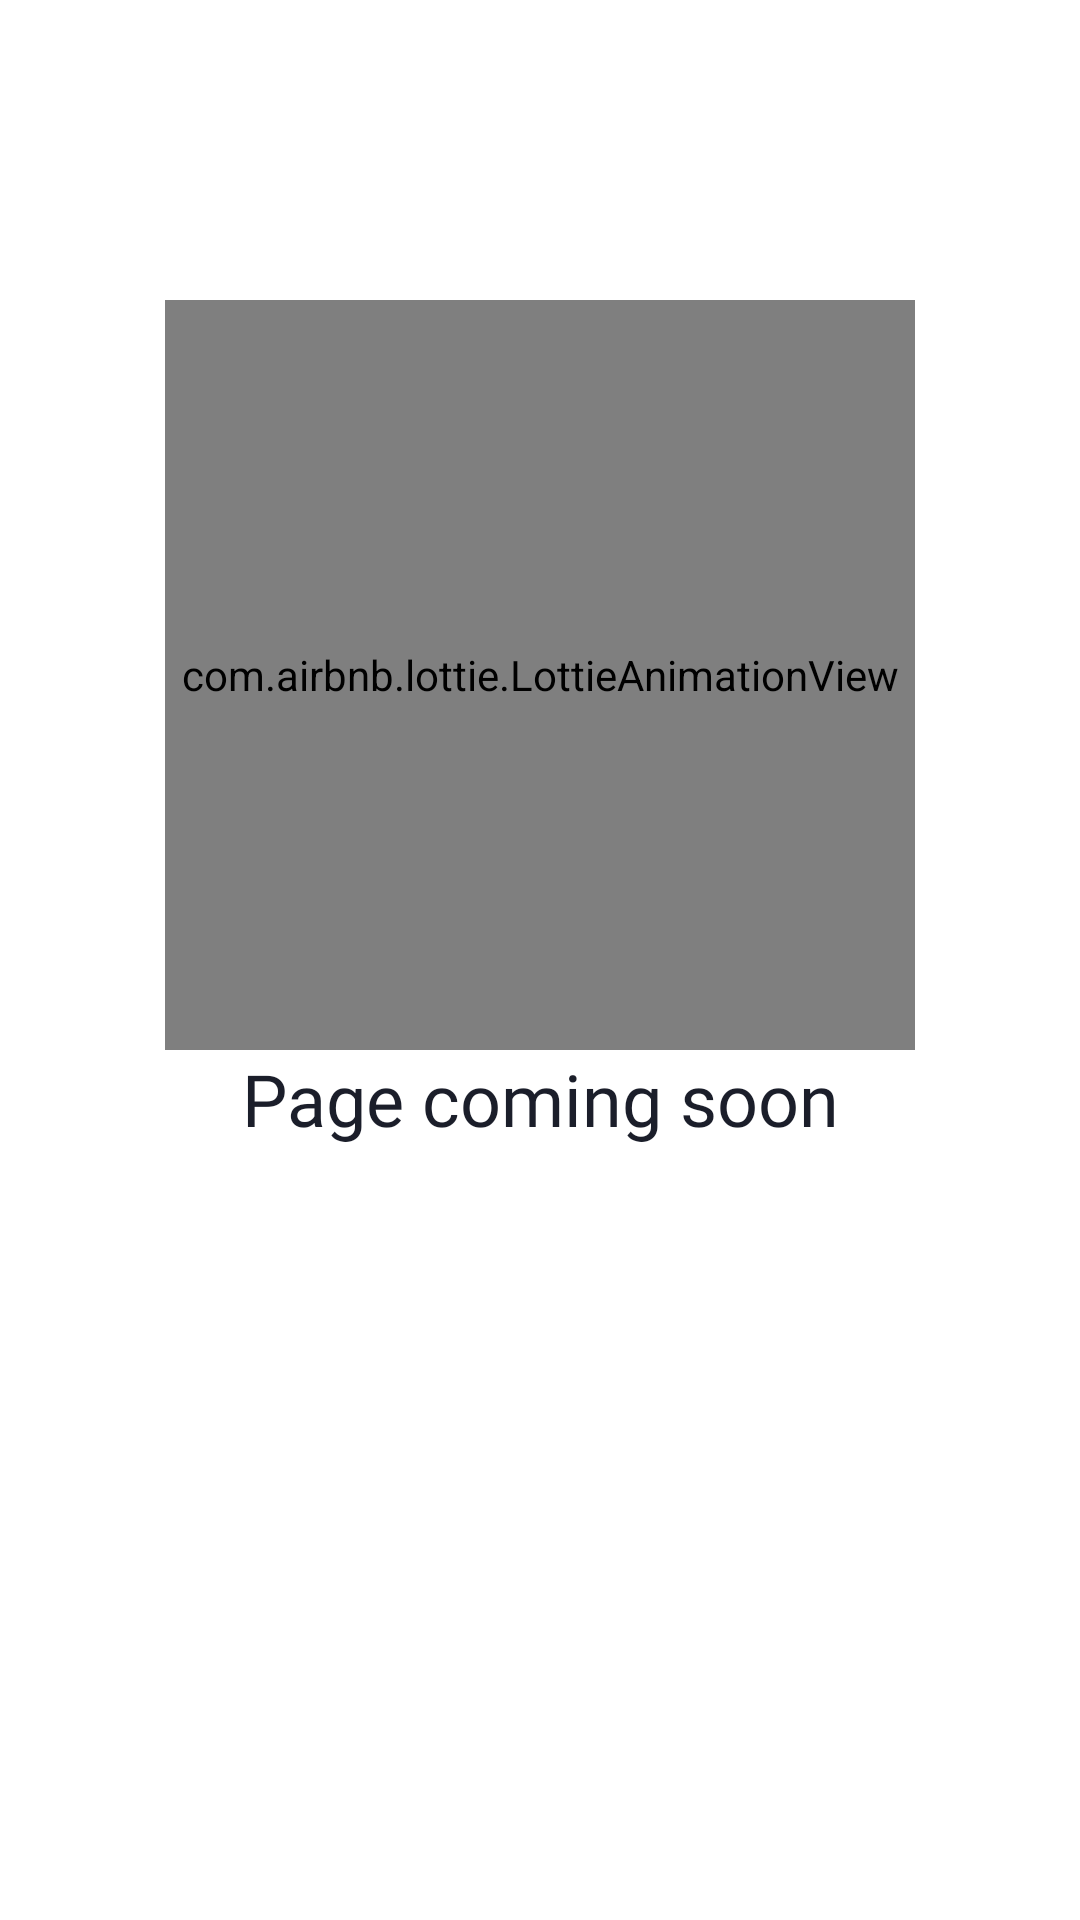

Produce the Android XML layout that renders to this screen, including the resource entries it uses.
<!-- AndroidManifest.xml: application theme Theme.CoronavirusApp -->
<!-- res/layout/fragment_page_coming_soon.xml -->
<?xml version="1.0" encoding="utf-8"?>
<layout xmlns:android="http://schemas.android.com/apk/res/android"
    xmlns:tools="http://schemas.android.com/tools"
    xmlns:app="http://schemas.android.com/apk/res-auto"
    tools:context=".ui.page_coming_soon.PageComingSoonFragment">

    <androidx.constraintlayout.widget.ConstraintLayout
        android:layout_width="match_parent"
        android:layout_height="match_parent">


        <com.airbnb.lottie.LottieAnimationView
            android:id="@+id/virusAnimation"
            android:layout_width="250dp"
            android:layout_height="250dp"
            app:lottie_rawRes="@raw/virus"
            app:lottie_autoPlay="true"
            app:lottie_loop="true"
            android:layout_marginTop="100dp"
            app:layout_constraintTop_toTopOf="parent"
            app:layout_constraintStart_toStartOf="parent"
            app:layout_constraintEnd_toEndOf="parent"/>

        <TextView
            android:layout_width="wrap_content"
            android:layout_height="wrap_content"
            style="@style/textStyle"
            android:textColor="@color/colorPageComingSoonText"
            android:textSize="24sp"
            android:text="@string/pageComingSoonText"
            app:layout_constraintTop_toBottomOf="@id/virusAnimation"
            app:layout_constraintStart_toStartOf="parent"
            app:layout_constraintEnd_toEndOf="parent"/>

    </androidx.constraintlayout.widget.ConstraintLayout>

</layout>
<!-- resources referenced by this layout -->
<resources>
  <color name="colorPageComingSoonText">#1B1E2A</color>
  <string name="pageComingSoonText">Page coming soon</string>
  <style name="textStyle">
          <item name="android:fontFamily">@font/montserrat</item>
      </style>
  <style name="Theme.CoronavirusApp" parent="Theme.MaterialComponents.DayNight.NoActionBar">
          
          <item name="colorPrimary">@color/mandy</item>
          <item name="colorPrimaryVariant">@color/chestnutRose</item>
          <item name="colorOnPrimary">@color/white</item>
          
          <item name="colorSecondary">@color/regentGray</item>
          <item name="colorSecondaryVariant">@color/heather</item>
          <item name="colorOnSecondary">@color/black</item>
          
          <item name="android:statusBarColor" tools:targetApi="l">?attr/colorPrimaryVariant</item>
          
      </style>
  <color name="mandy">#EB5569</color>
  <color name="chestnutRose">#D05668</color>
  <color name="white">#FFFFFFFF</color>
  <color name="regentGray">#8C96A5</color>
  <color name="heather">#C0CCDA</color>
  <color name="black">#FF000000</color>
</resources>
